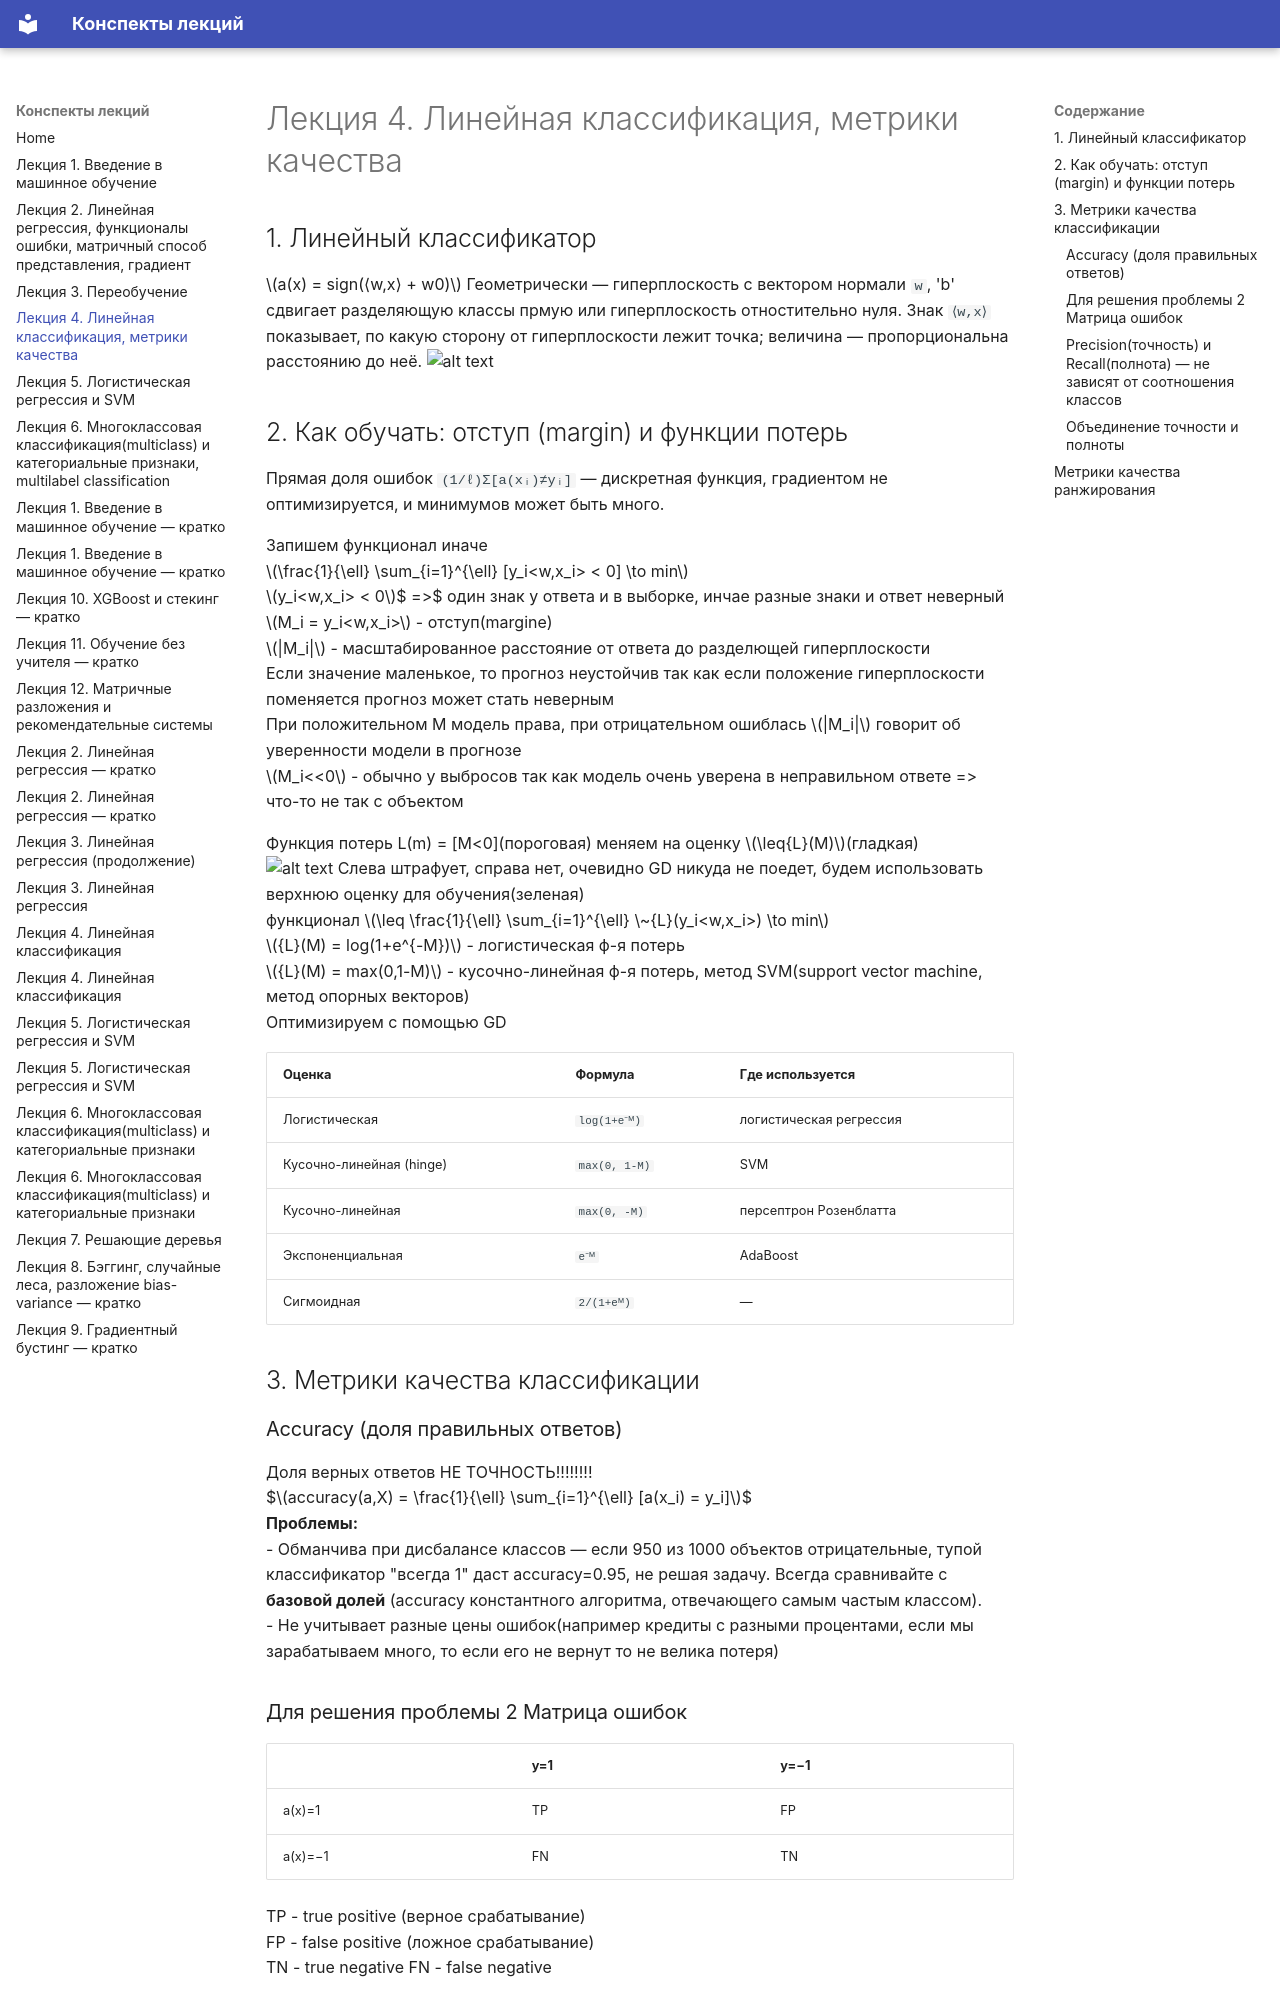

repository: ALZgamer671/ml · page: 04-linear-classification-metrics/index.html · generator: mkdocs

# Лекция 4. Линейная классификация, метрики качества

## 1. Линейный классификатор

$a(x) = sign(⟨w,x⟩ + w0)$
Геометрически — гиперплоскость с вектором нормали `w`, 'b' сдвигает разделяющую классы прмую или гиперплоскость отностительно нуля. 
Знак `⟨w,x⟩` показывает, по какую сторону от гиперплоскости лежит точка; величина — пропорциональна расстоянию до неё.
![alt text](image.png)
## 2. Как обучать: отступ (margin) и функции потерь

Прямая доля ошибок `(1/ℓ)Σ[a(xᵢ)≠yᵢ]` — дискретная функция, градиентом не оптимизируется, и минимумов может быть много.

Запишем функционал иначе  
$\frac{1}{\ell} \sum_{i=1}^{\ell} [y_i<w,x_i> < 0] \to min$  
$y_i<w,x_i> < 0$$ =>$ один знак у ответа и в выборке, инчае разные знаки и ответ неверный  
$M_i = y_i<w,x_i>$ - отступ(margine)  
$|M_i|$ - масштабированное расстояние от ответа до разделющей гиперплоскости  
Если значение маленькое, то прогноз неустойчив так как если положение гиперплоскости поменяется прогноз может стать неверным  
При положительном M модель права, при отрицательном ошиблась
$|M_i|$ говорит об уверенности модели в прогнозе  
$M_i<<0$ - обычно у выбросов так как модель очень уверена в неправильном ответе => что-то не так с объектом 

Функция потерь L(m) = \[M<0\](пороговая) меняем на оценку $\leq{L}(M)$(гладкая)  
![alt text](image-3.png)
Слева штрафует, справа нет, очевидно GD никуда не поедет, будем использовать верхнюю оценку для обучения(зеленая)  
функционал $\leq \frac{1}{\ell} \sum_{i=1}^{\ell} \~{L}(y_i<w,x_i>) \to min$  
${L}(M) = log(1+e^{-M})$ - логистическая ф-я потерь  
${L}(M) = max(0,1-M)$ - кусочно-линейная ф-я потерь, метод SVM(support vector machine, метод опорных векторов)  
Оптимизируем с помощью GD  

| Оценка | Формула | Где используется |
|---|---|---|
| Логистическая | `log(1+e⁻ᴹ)` | логистическая регрессия |
| Кусочно-линейная (hinge) | `max(0, 1-M)` | SVM |
| Кусочно-линейная | `max(0, -M)` | персептрон Розенблатта |
| Экспоненциальная | `e⁻ᴹ` | AdaBoost |
| Сигмоидная | `2/(1+eᴹ)` | — |

## 3. Метрики качества классификации
